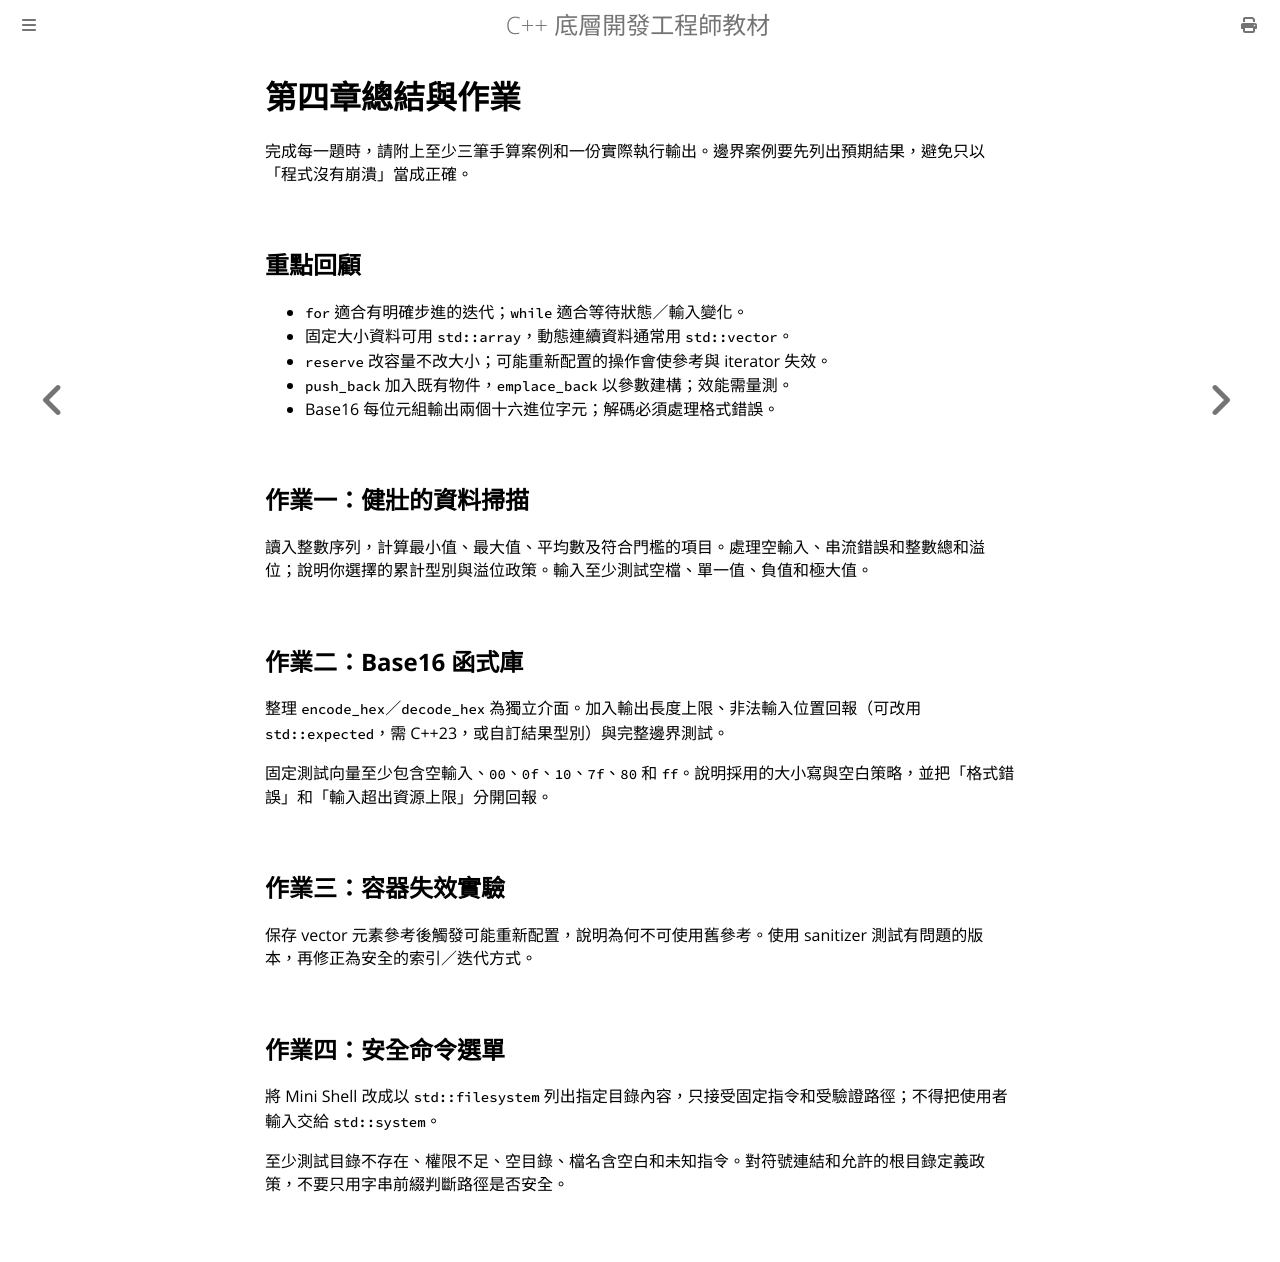

repository: haotingjet-cpu/learn-cpp · page: chapter_4/homework.html · generator: mdbook

# 第四章總結與作業

完成每一題時，請附上至少三筆手算案例和一份實際執行輸出。邊界案例要先列出預期結果，避免只以「程式沒有崩潰」當成正確。

## 重點回顧

- `for` 適合有明確步進的迭代；`while` 適合等待狀態／輸入變化。
- 固定大小資料可用 `std::array`，動態連續資料通常用 `std::vector`。
- `reserve` 改容量不改大小；可能重新配置的操作會使參考與 iterator 失效。
- `push_back` 加入既有物件，`emplace_back` 以參數建構；效能需量測。
- Base16 每位元組輸出兩個十六進位字元；解碼必須處理格式錯誤。

## 作業一：健壯的資料掃描

讀入整數序列，計算最小值、最大值、平均數及符合門檻的項目。處理空輸入、串流錯誤和整數總和溢位；說明你選擇的累計型別與溢位政策。輸入至少測試空檔、單一值、負值和極大值。

## 作業二：Base16 函式庫

整理 `encode_hex`／`decode_hex` 為獨立介面。加入輸出長度上限、非法輸入位置回報（可改用 `std::expected`，需 C++23，或自訂結果型別）與完整邊界測試。

固定測試向量至少包含空輸入、`00`、`0f`、`10`、`7f`、`80` 和 `ff`。說明採用的大小寫與空白策略，並把「格式錯誤」和「輸入超出資源上限」分開回報。

## 作業三：容器失效實驗

保存 vector 元素參考後觸發可能重新配置，說明為何不可使用舊參考。使用 sanitizer 測試有問題的版本，再修正為安全的索引／迭代方式。

## 作業四：安全命令選單

將 Mini Shell 改成以 `std::filesystem` 列出指定目錄內容，只接受固定指令和受驗證路徑；不得把使用者輸入交給 `std::system`。

至少測試目錄不存在、權限不足、空目錄、檔名含空白和未知指令。對符號連結和允許的根目錄定義政策，不要只用字串前綴判斷路徑是否安全。
